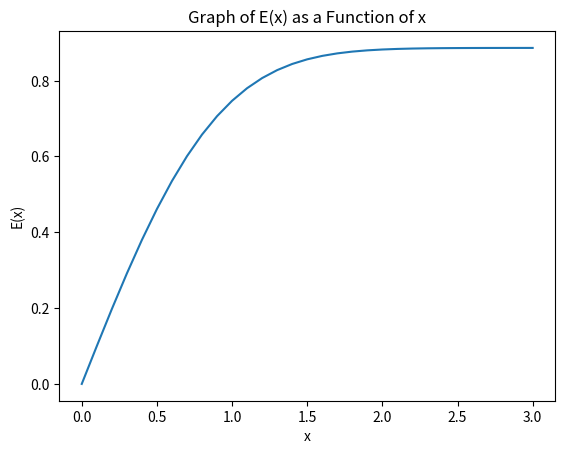

This chart was generated by the following Python code:
import numpy as np
import math 
import matplotlib.pyplot as plt

#define the function to integrate
def f(t):  
    return np.e**(-t**2)

#define the trapezoidal integration
def trapez_int(a, b, N):
    h = (b-a)/N            
    s = (f(a) + f(b))/2.0
    for i in range(1, N):     
        s += f(a+i*h)
    return h*s

#define the E(x) function  
def E(x):       
    return trapez_int(0, x, 30)

# Calculate E(x) for values of x from 0 to 3 in steps of 0.1
for x in range(0, 31):
    x = x/10.0
    print("E",x,"=", E(x))

#make the x and y values lists
x_val = [x/10.0 for x in range(0, 31)]
y_val = [E(x) for x in x_val]

# Plot E(x) as a function of x
plt.plot(x_val, y_val)
plt.xlabel('x')     #x label
plt.ylabel('E(x)')  #y label
plt.title('Graph of E(x) as a Function of x')  #title
plt.show()



